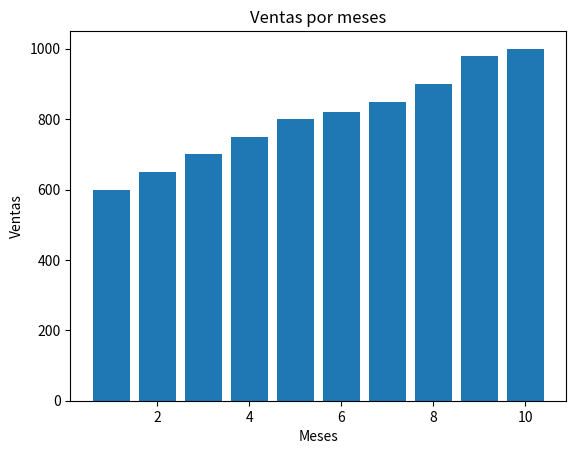

This figure's Python source:
import matplotlib.pyplot as plt

meses=[1,2,3,4,5,6,7,8,9,10]
ventas=[600,650,700,750,800,820,850,900,980,1000]

plt.bar(meses,ventas)

plt.title("Ventas por meses")
plt.xlabel("Meses")
plt.ylabel("Ventas")

plt.show()
